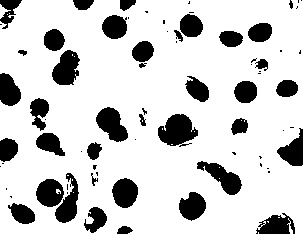
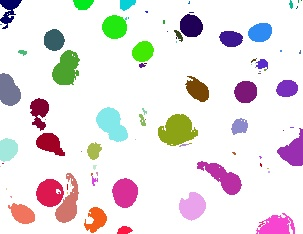
Input picture: input.jpg (303x234), committed beside the script.
Output picture: output.jpg (303x234), as committed by the script's author.
Transform script: ImagePartition.py (Python; library hint: OpenCV): line 10 names the input picture, line 12 names the output picture.
from Partitioning import Partition
import cv2

'''
This is an example of using Two-Pass Algorithm to count groups in an image.
With 4 neighbors rules, input should be a binary image(i,e,. only will be 
regarded as black and white), output is number of groups in input image and
a colored image that indicates groups intuitively.
'''
img = cv2.imread('./TestImage/input.jpg',0)
par = Partition.Partition(threshold=0).separate(img)
cv2.imwrite('./TestImage/output.jpg',par)